Run: headless pygame with SDL's dummy video driver; simulated clock (each Clock.tick advances the game by its frame time, no real sleeping); random seed 0; keys injected as events and as key.get_pressed() state; mouse plan: one left click at the window centre at the start of phase 2, then a move to the lower-right quarter at the start of phase 3.
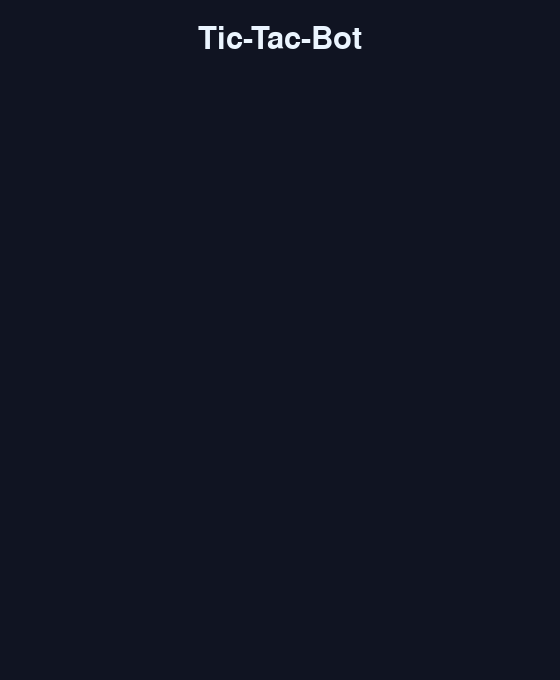
Frame 1 of 4 · flips 1–60 · no input
Frame 2 of 4 · flips 61–180 · clicked the window centre · tapped SPACE, RETURN · held RIGHT (→), D · screen unchanged from frame 1, image omitted
Frame 3 of 4 · flips 181–300 · moved the mouse to the lower-right quarter · held DOWN (↓), S · screen unchanged from frame 2, image omitted
Frame 4 of 4 · flips 301–420 · held LEFT (←), A, UP (↑), W · screen unchanged from frame 3, image omitted

The pygame program that drew these frames:

# game.py — Lesson 5.24: Tic-Tac-Bot — complete (starter)
from __future__ import annotations

import random

import pygame

pygame.init()

WIDTH, HEIGHT = 560, 680
GRID_SIZE = 3
CELL = 120
GAP = 14
BOARD_X = (WIDTH - GRID_SIZE * CELL) // 2
BOARD_Y = 200
BOT_DELAY = 0.55

WIN_LINES: list[tuple[int, int, int]] = [
    (0, 1, 2),
    (3, 4, 5),
    (6, 7, 8),
    (0, 3, 6),
    (1, 4, 7),
    (2, 5, 8),
    (0, 4, 8),
    (2, 4, 6),
]

screen = pygame.display.set_mode((WIDTH, HEIGHT))
pygame.display.set_caption("Tic-Tac-Bot — Pro")
clock = pygame.time.Clock()
font_big = pygame.font.Font(None, 46)
font_small = pygame.font.Font(None, 26)

HUMAN = "X"
BOT = "O"

board: list[str | None] = [None] * 9
current = HUMAN
state = "MENU"
mode = "pvp"
difficulty = "medium"
human_starts = True
win_line: tuple[int, int, int] | None = None
bot_timer = 0.0
session = {"wins": 0, "losses": 0, "draws": 0}


def cell_rect(index: int) -> pygame.Rect:
    row, col = divmod(index, GRID_SIZE)
    x = BOARD_X + col * CELL
    y = BOARD_Y + row * CELL
    return pygame.Rect(x + GAP // 2, y + GAP // 2, CELL - GAP, CELL - GAP)


def pick_easy(brd: list[str | None]) -> int:
    options = [i for i, c in enumerate(brd) if c is None]
    return random.choice(options)


def pick_medium(brd: list[str | None]) -> int:
    """TODO: win → block → centre → corner → any."""
    return pick_easy(brd)


def pick_hard(brd: list[str | None]) -> int:
    """TODO stretch: minimax — look ahead at all futures."""
    return pick_medium(brd)


def bot_move() -> None:
    """TODO: call pick_* then place bot mark."""
    pass


def apply_move_index(idx: int) -> None:
    """TODO: place mark, end round, session stats, schedule bot timer."""
    pass


def start_round() -> None:
    global board, current, state, win_line, bot_timer
    board = [None] * 9
    state = "PLAYING"
    win_line = None
    bot_timer = 0.0
    current = HUMAN if human_starts else BOT
    if mode == "bot" and current == BOT:
        bot_timer = BOT_DELAY


running = True
while running:
    dt = clock.tick(60) / 1000.0

    for event in pygame.event.get():
        if event.type == pygame.QUIT:
            running = False
        if event.type == pygame.KEYDOWN and event.key == pygame.K_SPACE and state == "MENU":
            start_round()
        if event.type == pygame.MOUSEBUTTONDOWN and event.button == 1 and state == "PLAYING":
            # TODO: human clicks only on their turn in bot mode
            pass

    if state == "PLAYING" and mode == "bot" and current == BOT:
        bot_timer -= dt
        if bot_timer <= 0:
            bot_move()

    screen.fill((16, 20, 34))
    title = font_big.render("Tic-Tac-Bot", True, (235, 245, 255))
    screen.blit(title, title.get_rect(midtop=(WIDTH // 2, 24)))
    pygame.display.flip()

pygame.quit()
